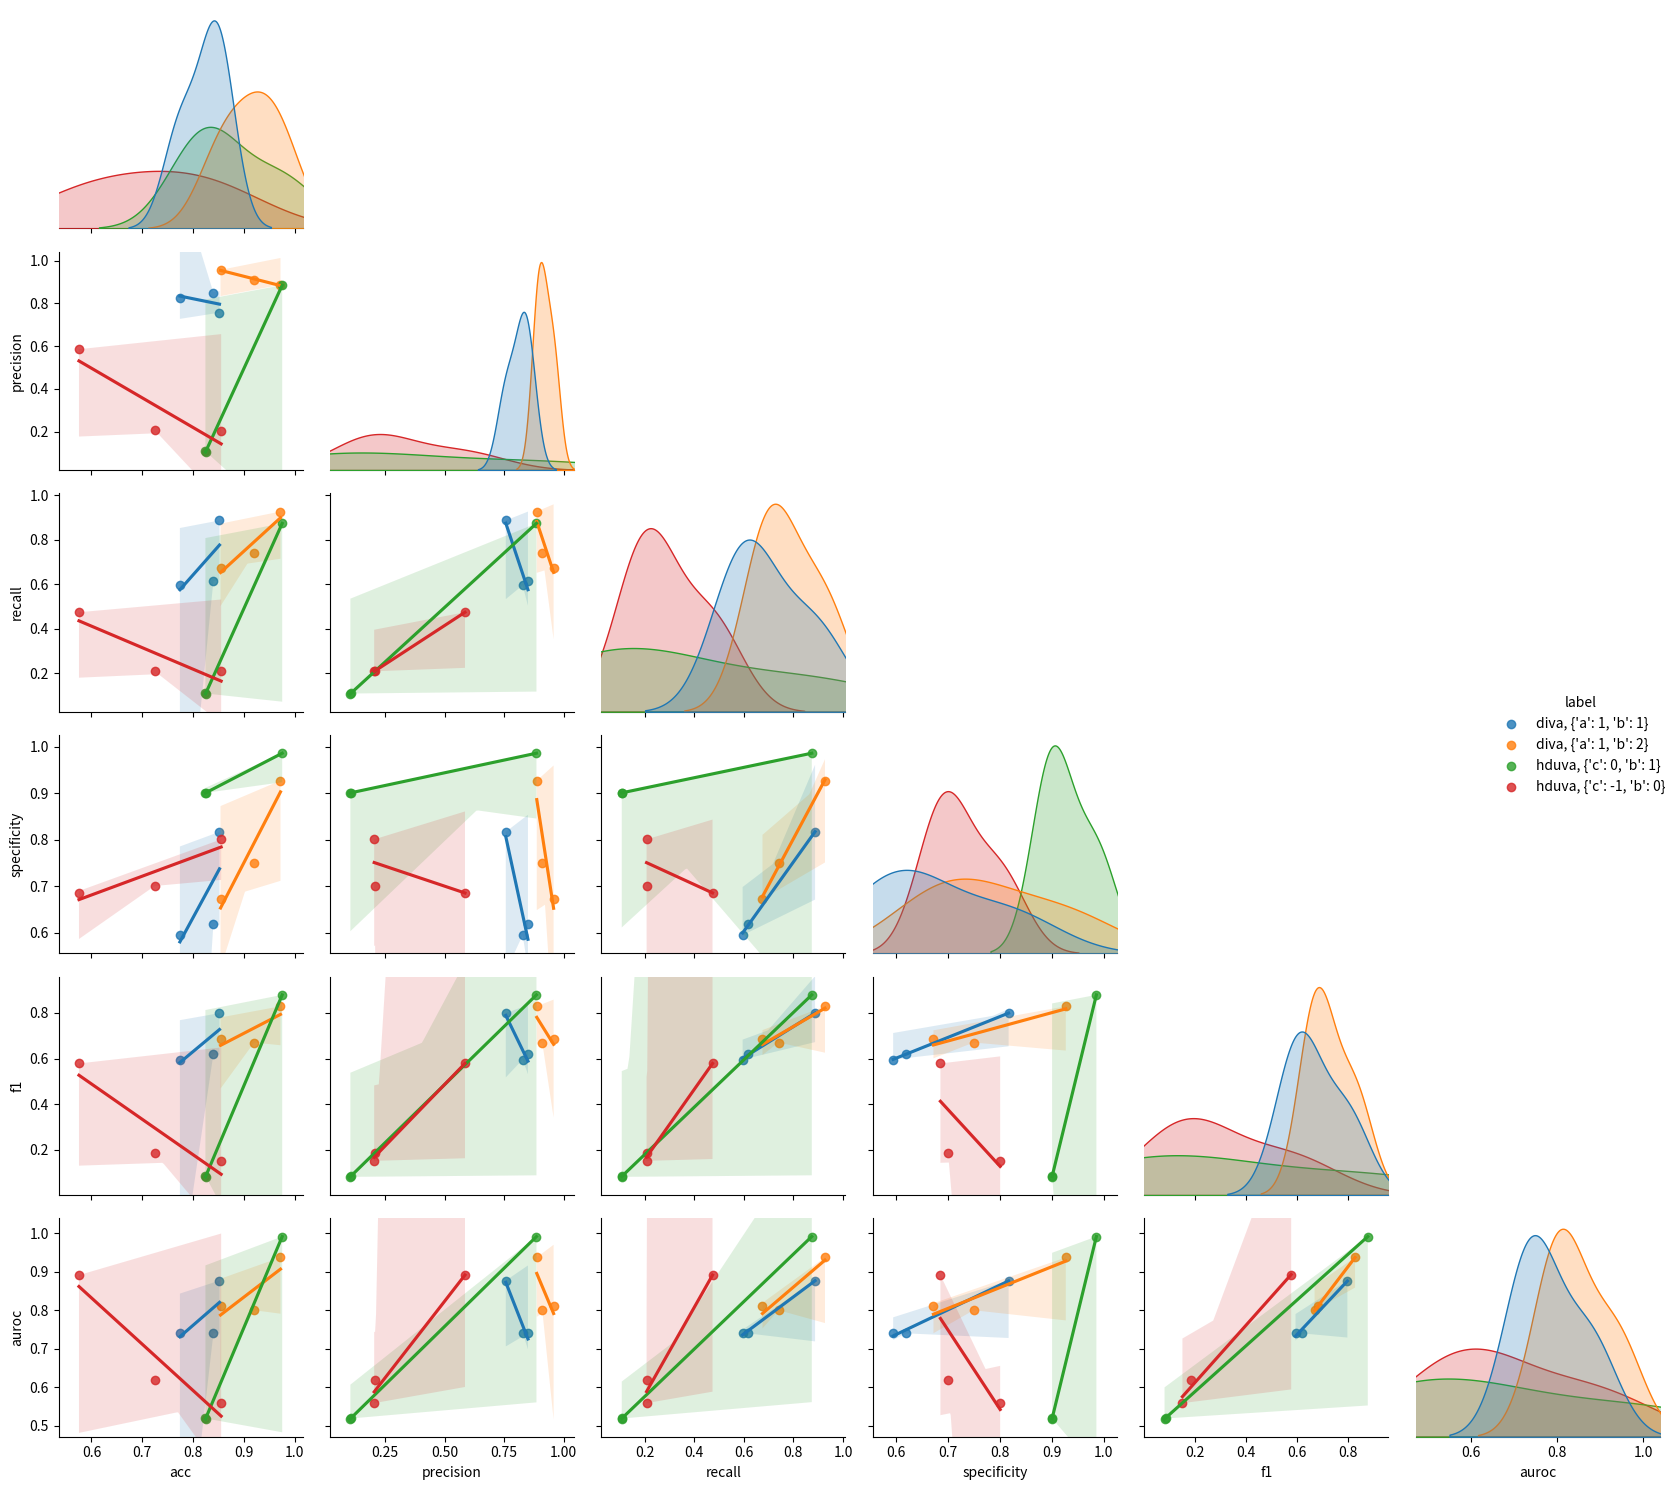
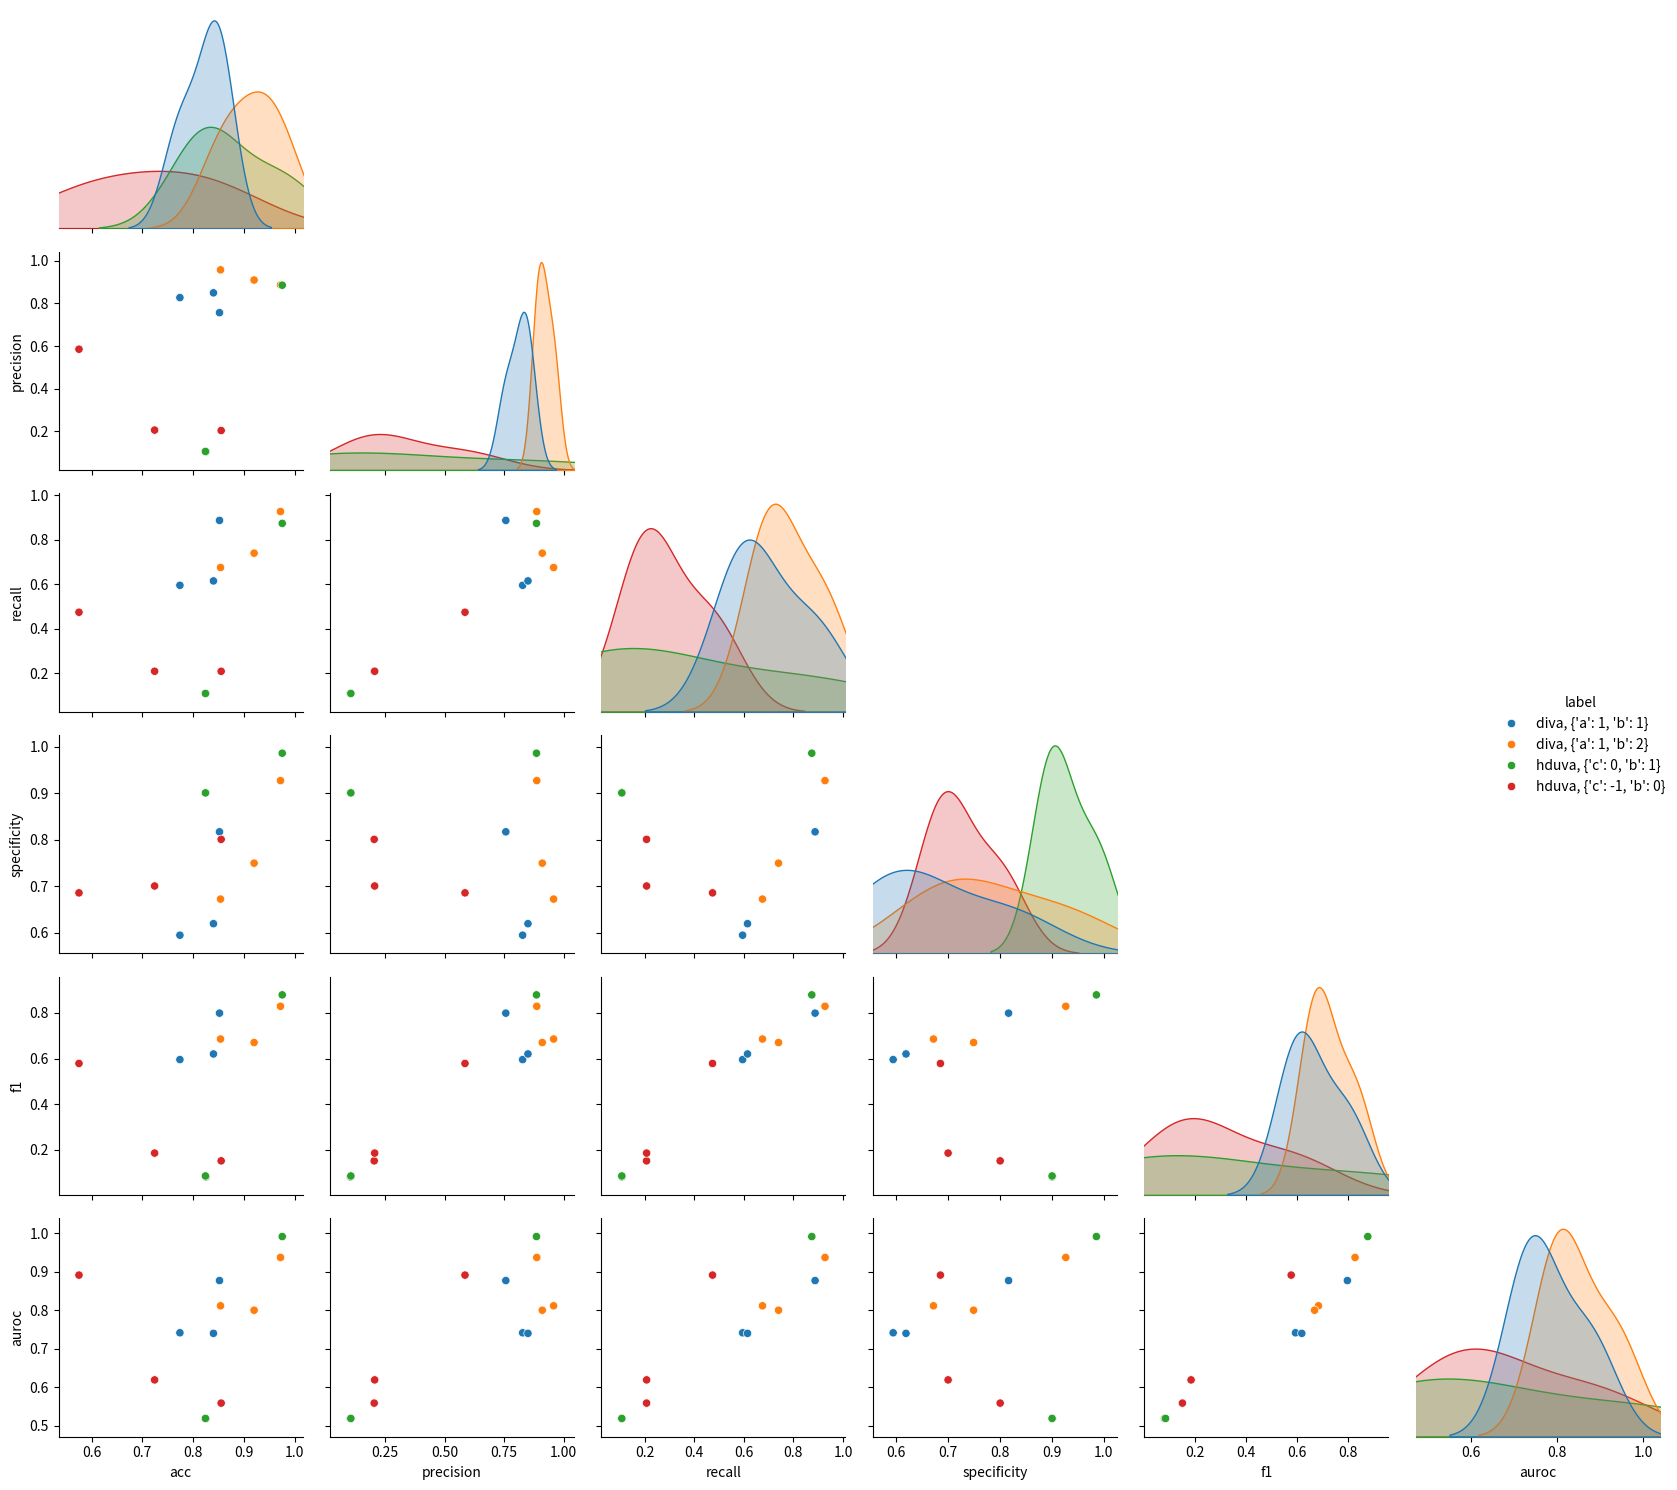
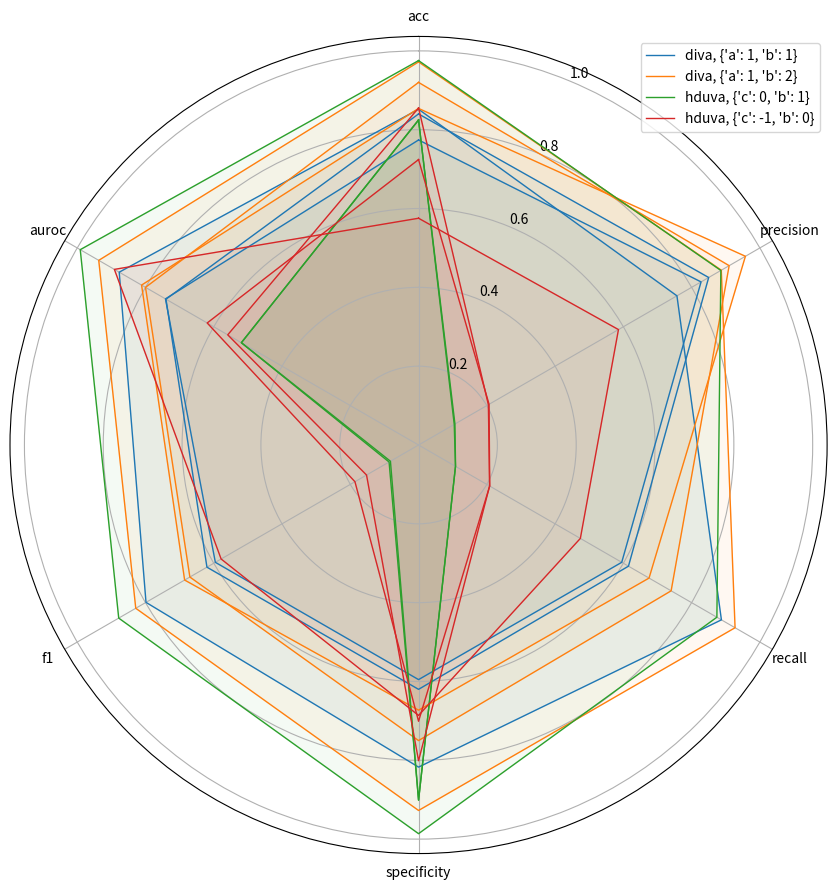

Write the Python code that produced these figures, in order.
import numpy as np
import pandas as pd
import matplotlib.pyplot as plt
import seaborn as sns

def scatterplot_matrix(dataframe, file=None, reg=True):
    index = list(range(5, dataframe.shape[1]))
    index.append(0)
    dataframe_ = dataframe.iloc[:, index]
    dataframe_.insert(0, 'label',
                      dataframe['algo'].astype(str) + ', ' +
                      dataframe['dictionary for the hyperparameters'].astype(str))
    if reg:
        g = sns.pairplot(data=dataframe_, hue='label', corner=True, kind='reg')
    else:
        g = sns.pairplot(data=dataframe_, hue='label', corner=True)

    for i in range(len(index)-1):
        for j in range(len(index)-1):
            if i >= j:
                label = dataframe_.columns[j + 1]
                dist = 0.1 * (max(dataframe_[label]) - min(dataframe_[label]))
                g.axes[i, j].set_xlim((min(dataframe_[label]) - dist,
                                       max(dataframe_[label]) + dist))
                for k in range(j):
                    g.axes[j, k].set_ylim((min(dataframe_[label]) - dist,
                                           max(dataframe_[label]) + dist))
    plt.tight_layout()

    if file is not None:
        plt.savefig(file, dpi=300)


def radar_plot(dataframe, file=None):
    dataframe.insert(0, 'label',
                     dataframe['algo'].astype(str) + ', ' +
                     dataframe['dictionary for the hyperparameters'].astype(str))
    index = list(range(6, dataframe.shape[1]))
    _, ax = plt.subplots(figsize=(9, 9), subplot_kw=dict(polar=True))
    num = 0

    # Split the circle into even parts and save the angles
    # so we know where to put each axis.
    angles = list(np.linspace(0, 2 * np.pi, len(dataframe.columns[index]), endpoint=False))
    for algo_name in dataframe['label'].unique():
        algo_lab = False

        for line in list(dataframe.loc[dataframe['label'] == algo_name].iloc[:, index].to_numpy()):
            angles_ = angles
            line = list(line)
            # The plot is a circle, so we need to "complete the loop"
            # and append the start value to the end.
            line = line + line[:1]
            angles_ = angles_ + angles_[:1]

            # Draw the outline of the data.
            if algo_lab:
                ax.plot(angles_, line,
                        color=list(plt.rcParams["axes.prop_cycle"])[num]['color'],
                        linewidth=1)
            else:
                ax.plot(angles_, line,
                        color=list(plt.rcParams["axes.prop_cycle"])[num]['color'],
                        linewidth=1, label=algo_name)
                algo_lab = True
            # Fill it in.
            ax.fill(angles_, line,
                    color=list(plt.rcParams["axes.prop_cycle"])[num]['color'],
                    alpha=0.05)
        num += 1
        num = num % len(list(plt.rcParams["axes.prop_cycle"]))

    # Fix axis to go in the right order and start at 12 o'clock.
    ax.set_theta_offset(np.pi / 2)
    ax.set_theta_direction(-1)

    # Draw axis lines for each angle and label.
    ax.set_thetagrids(np.degrees(angles), dataframe.columns[index])

    plt.legend()
    plt.tight_layout()

    if file is not None:
        plt.savefig(file, dpi=300)


if __name__ == '__main__':
    diva01 = ['diva', 5, 0, 'mname_debug_e_mini_vlcs_te_caltech_diva_b05f8956_not_commited_2023md_01md_18_09_26_44_seed_0',
              {'a': 1, 'b':1}, 0.77397263, 0.82765615, 0.59528303, 0.59528303, 0.5953641, 0.74150944]
    diva02 = ['diva', 5, 1, 'mname_debug_e_mini_vlcs_te_caltech_diva_b05f8956_not_commited_2023md_01md_18_09_26_44_seed_0',
              {'a': 1, 'b':1}, 0.851917, 0.7569983, 0.8873113, 0.8173113, 0.7985473, 0.8769811]
    diva03 = ['diva', 5, 2, 'mname_debug_e_mini_vlcs_te_caltech_diva_b05f8956_not_commited_2023md_01md_18_09_26_44_seed_0',
              {'a': 1, 'b':1}, 0.84, 0.85, 0.615, 0.62, 0.62, 0.74]
    diva11 = ['diva', 5, 0, 'mname_debug_e_mini_vlcs_te_caltech_diva_b05f8956_not_commited_2023md_01md_18_09_26_44_seed_0',
              {'a': 1, 'b':2}, 0.85397263, 0.95765615, 0.67528303, 0.6728303, 0.6853641, 0.81150944]
    diva12 = ['diva', 5, 1, 'mname_debug_e_mini_vlcs_te_caltech_diva_b05f8956_not_commited_2023md_01md_18_09_26_44_seed_0',
              {'a': 1, 'b':2}, 0.971917, 0.8869983, 0.9273113, 0.9273113, 0.8285473, 0.9369811]
    diva13 = ['diva', 5, 2, 'mname_debug_e_mini_vlcs_te_caltech_diva_b05f8956_not_commited_2023md_01md_18_09_26_44_seed_0',
              {'a': 1, 'b':2}, 0.92, 0.91, 0.74, 0.75, 0.67, 0.8]

    hduva01 = ['hduva', 5, 0, 'mname_mnistcolor10_te_rgb_214_39_40_rgb_148_103_189_hduva_b799a16c_not_commited_2023md_01md_22_09_56_36_seed_0',
              {'c': 0, 'b':1}, 0.8251667, 0.104563385, 0.10817383, 0.90109926, 0.08242064, 0.519054]
    hduva02 = ['hduva', 5, 1, 'mname_mnistcolor10_te_rgb_214_39_40_rgb_148_103_189_hduva_b799a16c_not_commited_2023md_01md_22_09_56_36_seed_0',
              {'c': 0, 'b':1}, 0.97535366, 0.88569593, 0.87402904, 0.98618114, 0.87845683, 0.99118155]
    hduva03 = ['hduva', 5, 2, 'mname_mnistcolor10_te_rgb_214_39_40_rgb_148_103_189_hduva_b799a16c_not_commited_2023md_01md_22_09_56_36_seed_0',
              {'c': 0, 'b':1}, 0.82422227, 0.10658247, 0.1084048, 0.9009563, 0.08635866, 0.51927835]
    hduva11 = ['hduva', 5, 0, 'mname_mnistcolor10_te_rgb_214_39_40_rgb_148_103_189_hduva_b799a16c_not_commited_2023md_01md_22_09_56_36_seed_0',
              {'c': -1, 'b':0}, 0.8551667, 0.204563385, 0.20817383, 0.80109926, 0.15242064, 0.559054]
    hduva12 = ['hduva', 5, 1, 'mname_mnistcolor10_te_rgb_214_39_40_rgb_148_103_189_hduva_b799a16c_not_commited_2023md_01md_22_09_56_36_seed_0',
              {'c': -1, 'b':0}, 0.57535366, 0.58569593, 0.47402904, 0.68618114, 0.57845683, 0.89118155]
    hduva13 = ['hduva', 5, 2, 'mname_mnistcolor10_te_rgb_214_39_40_rgb_148_103_189_hduva_b799a16c_not_commited_2023md_01md_22_09_56_36_seed_0',
              {'c': -1, 'b':0}, 0.72422227, 0.20658247, 0.2084048, 0.7009563, 0.18635866, 0.61927835]


    # dataset containing results from 2 algorithms, both were run with two different initialisations of the hyperparameters
    # for each hyperparameter initialisation three runs with different random seeds are included
    dummy_dataframe = pd.DataFrame([diva01, diva02, diva03, diva11, diva12, diva13,
                                    hduva01, hduva02, hduva03, hduva11, hduva12, hduva13],
        columns=['algo', 'epos', 'seed', 'mname', 'dictionary for the hyperparameters',
                 'acc', 'precision', 'recall', 'specificity', 'f1', 'auroc'])


    #print(dummy_dataframe)

    scatterplot_matrix(dummy_dataframe, file='smatrix_reg.png')
    scatterplot_matrix(dummy_dataframe, reg=False, file='smatrix.png')
    radar_plot(dummy_dataframe, file='radar.png')



    plt.show()


